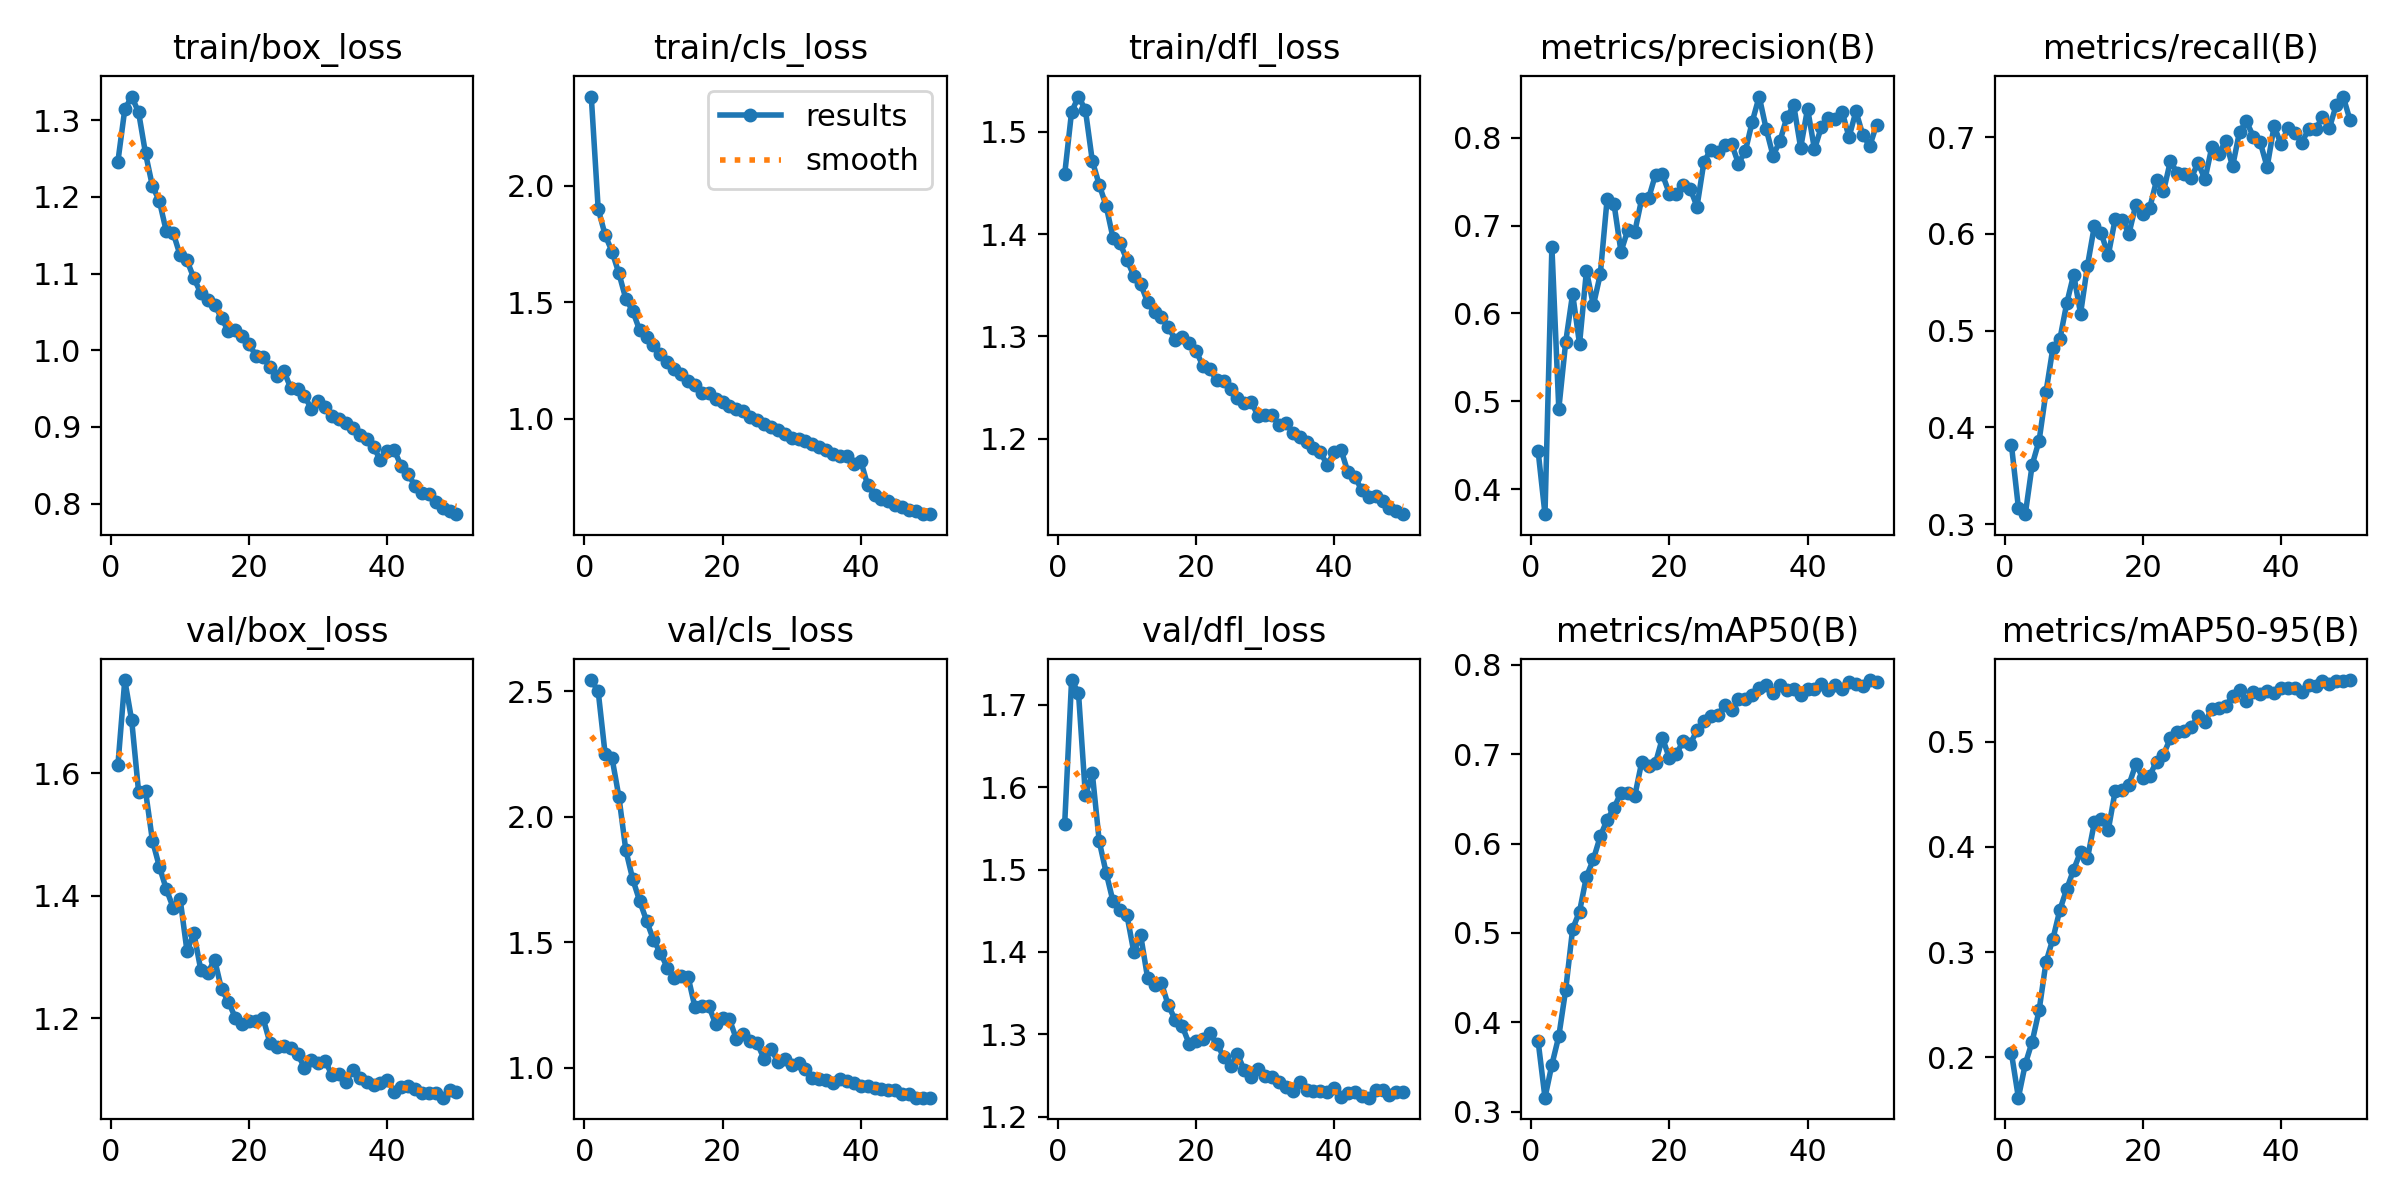

The data file committed next to this chart (first rows):
epoch, time, train/box_loss, train/cls_loss, train/dfl_loss, metrics/precision(B), metrics/recall(B), metrics/mAP50(B), metrics/mAP50-95(B), val/box_loss, val/cls_loss, val/dfl_loss, lr/pg0, lr/pg1, lr/pg2
1, 1312, 1.246, 2.382, 1.459, 0.4439, 0.3815, 0.3791, 0.2038, 1.612, 2.544, 1.555, 0.0004159, 0.0004159, 0.0004159
2, 2425, 1.314, 1.901, 1.52, 0.3716, 0.3171, 0.3155, 0.1616, 1.752, 2.499, 1.73, 0.0008161, 0.0008161, 0.0008161
3, 3536, 1.331, 1.789, 1.535, 0.6756, 0.3104, 0.3525, 0.1936, 1.686, 2.251, 1.714, 0.0012, 0.0012, 0.0012
4, 4650, 1.31, 1.718, 1.522, 0.4914, 0.3615, 0.3843, 0.215, 1.569, 2.234, 1.59, 0.001176, 0.001176, 0.001176
5, 5760, 1.257, 1.624, 1.472, 0.5676, 0.3864, 0.4365, 0.2447, 1.571, 2.079, 1.617, 0.001151, 0.001151, 0.001151
6, 6864, 1.214, 1.515, 1.448, 0.6224, 0.4368, 0.5043, 0.2905, 1.49, 1.866, 1.534, 0.001126, 0.001126, 0.001126
7, 7940, 1.195, 1.463, 1.428, 0.5653, 0.4823, 0.5239, 0.3126, 1.447, 1.751, 1.496, 0.001102, 0.001102, 0.001102
8, 9012, 1.155, 1.38, 1.396, 0.6486, 0.491, 0.5629, 0.34, 1.411, 1.664, 1.461, 0.001077, 0.001077, 0.001077
9, 10107, 1.153, 1.353, 1.391, 0.6093, 0.5283, 0.5822, 0.3599, 1.38, 1.585, 1.45, 0.001052, 0.001052, 0.001052
10, 11190, 1.124, 1.316, 1.375, 0.6444, 0.5579, 0.6081, 0.3784, 1.395, 1.509, 1.445, 0.001027, 0.001027, 0.001027
11, 12264, 1.117, 1.28, 1.359, 0.7308, 0.5176, 0.6268, 0.3952, 1.31, 1.458, 1.4, 0.001002, 0.001002, 0.001002
12, 13336, 1.094, 1.244, 1.351, 0.724, 0.5672, 0.64, 0.3892, 1.339, 1.399, 1.42, 0.0009778, 0.0009778, 0.0009778
13, 14408, 1.075, 1.215, 1.333, 0.6702, 0.6083, 0.6572, 0.4231, 1.279, 1.359, 1.368, 0.000953, 0.000953, 0.000953
14, 15481, 1.065, 1.19, 1.323, 0.6954, 0.6006, 0.6564, 0.4262, 1.273, 1.367, 1.36, 0.0009283, 0.0009283, 0.0009283
15, 16554, 1.059, 1.162, 1.319, 0.693, 0.5776, 0.6534, 0.4157, 1.295, 1.363, 1.362, 0.0009035, 0.0009035, 0.0009035
16, 17626, 1.042, 1.145, 1.309, 0.7304, 0.615, 0.6913, 0.4528, 1.247, 1.241, 1.335, 0.0008787, 0.0008787, 0.0008787
17, 18699, 1.025, 1.109, 1.297, 0.7312, 0.6146, 0.6873, 0.4538, 1.227, 1.244, 1.318, 0.000854, 0.000854, 0.000854
18, 19773, 1.026, 1.111, 1.3, 0.7581, 0.6001, 0.6904, 0.459, 1.2, 1.246, 1.31, 0.0008293, 0.0008293, 0.0008293
19, 20844, 1.018, 1.083, 1.293, 0.7582, 0.6301, 0.7183, 0.4785, 1.191, 1.174, 1.289, 0.0008045, 0.0008045, 0.0008045
20, 21917, 1.008, 1.071, 1.286, 0.7363, 0.6205, 0.6956, 0.4657, 1.195, 1.199, 1.292, 0.0007797, 0.0007797, 0.0007797
21, 22990, 0.9924, 1.056, 1.271, 0.7361, 0.6266, 0.7002, 0.4677, 1.196, 1.193, 1.294, 0.000755, 0.000755, 0.000755
22, 24064, 0.9909, 1.043, 1.268, 0.7456, 0.6552, 0.7145, 0.481, 1.2, 1.114, 1.301, 0.0007302, 0.0007302, 0.0007302
23, 25138, 0.9782, 1.035, 1.257, 0.7421, 0.6438, 0.711, 0.4876, 1.16, 1.132, 1.289, 0.0007055, 0.0007055, 0.0007055
24, 26212, 0.967, 1.009, 1.257, 0.7216, 0.6752, 0.7269, 0.5033, 1.153, 1.106, 1.273, 0.0006808, 0.0006808, 0.0006808
25, 27283, 0.9734, 0.9955, 1.249, 0.7723, 0.6624, 0.7377, 0.5092, 1.155, 1.098, 1.261, 0.000656, 0.000656, 0.000656
26, 28357, 0.9511, 0.9787, 1.239, 0.7865, 0.6616, 0.7431, 0.5098, 1.151, 1.036, 1.276, 0.0006312, 0.0006312, 0.0006312
27, 29430, 0.9494, 0.9664, 1.235, 0.7837, 0.6574, 0.744, 0.5136, 1.142, 1.076, 1.256, 0.0006065, 0.0006065, 0.0006065
28, 30504, 0.9401, 0.9541, 1.236, 0.792, 0.6734, 0.7548, 0.5242, 1.119, 1.023, 1.248, 0.0005818, 0.0005818, 0.0005818
29, 31576, 0.9238, 0.9337, 1.222, 0.793, 0.6562, 0.7494, 0.5187, 1.132, 1.036, 1.257, 0.000557, 0.000557, 0.000557
30, 32651, 0.9333, 0.92, 1.223, 0.7706, 0.6898, 0.7615, 0.5312, 1.127, 1.011, 1.249, 0.0005322, 0.0005322, 0.0005322
31, 33726, 0.9265, 0.914, 1.223, 0.7849, 0.6828, 0.762, 0.5317, 1.13, 1.019, 1.248, 0.0005075, 0.0005075, 0.0005075
32, 34799, 0.9147, 0.9042, 1.214, 0.8184, 0.6957, 0.766, 0.5342, 1.107, 0.9963, 1.242, 0.0004827, 0.0004827, 0.0004827
33, 35873, 0.9106, 0.8932, 1.215, 0.8468, 0.6696, 0.7746, 0.5429, 1.108, 0.9604, 1.235, 0.000458, 0.000458, 0.000458
34, 36947, 0.9052, 0.878, 1.206, 0.8103, 0.7054, 0.7778, 0.5492, 1.096, 0.9529, 1.231, 0.0004332, 0.0004332, 0.0004332
35, 38021, 0.8984, 0.8681, 1.202, 0.7796, 0.7161, 0.7688, 0.5384, 1.115, 0.9492, 1.242, 0.0004085, 0.0004085, 0.0004085
36, 39094, 0.8891, 0.8504, 1.197, 0.796, 0.7005, 0.7779, 0.5474, 1.102, 0.9393, 1.232, 0.0003837, 0.0003837, 0.0003837
37, 40167, 0.8843, 0.8395, 1.191, 0.8231, 0.6945, 0.7716, 0.5452, 1.096, 0.9549, 1.231, 0.000359, 0.000359, 0.000359
38, 41242, 0.874, 0.8422, 1.187, 0.8368, 0.669, 0.7735, 0.5481, 1.09, 0.9451, 1.231, 0.0003343, 0.0003343, 0.0003343
39, 42314, 0.8563, 0.8052, 1.174, 0.7885, 0.7112, 0.7667, 0.5466, 1.094, 0.9386, 1.229, 0.0003095, 0.0003095, 0.0003095
40, 43389, 0.869, 0.82, 1.187, 0.833, 0.6929, 0.7735, 0.5505, 1.099, 0.9256, 1.235, 0.0002848, 0.0002848, 0.0002848
41, 44446, 0.8693, 0.7153, 1.189, 0.7867, 0.709, 0.7729, 0.5504, 1.08, 0.9286, 1.224, 0.00026, 0.00026, 0.00026
42, 45501, 0.8491, 0.675, 1.167, 0.8124, 0.7045, 0.7791, 0.5513, 1.087, 0.9179, 1.229, 0.0002352, 0.0002352, 0.0002352
43, 46556, 0.8387, 0.6542, 1.163, 0.8222, 0.6942, 0.7721, 0.5473, 1.089, 0.9167, 1.229, 0.0002105, 0.0002105, 0.0002105
44, 47612, 0.8228, 0.6489, 1.149, 0.8216, 0.7079, 0.7778, 0.5535, 1.085, 0.9113, 1.225, 0.0001857, 0.0001857, 0.0001857
45, 48669, 0.8132, 0.6301, 1.143, 0.8297, 0.7079, 0.773, 0.5532, 1.078, 0.9113, 1.223, 0.000161, 0.000161, 0.000161
46, 49725, 0.8118, 0.6234, 1.144, 0.8006, 0.7204, 0.781, 0.5578, 1.078, 0.8951, 1.232, 0.0001363, 0.0001363, 0.0001363
47, 50780, 0.8019, 0.6075, 1.139, 0.8301, 0.709, 0.7787, 0.5548, 1.078, 0.8964, 1.232, 0.0001115, 0.0001115, 0.0001115
48, 51835, 0.7936, 0.6039, 1.132, 0.803, 0.7331, 0.7762, 0.5575, 1.07, 0.881, 1.226, 8.675e-05, 8.675e-05, 8.675e-05
49, 52890, 0.7896, 0.5913, 1.129, 0.7905, 0.7418, 0.783, 0.5573, 1.082, 0.8805, 1.23, 6.2e-05, 6.2e-05, 6.2e-05
50, 53946, 0.7861, 0.5916, 1.126, 0.8149, 0.7173, 0.7804, 0.5585, 1.079, 0.8804, 1.229, 3.725e-05, 3.725e-05, 3.725e-05
